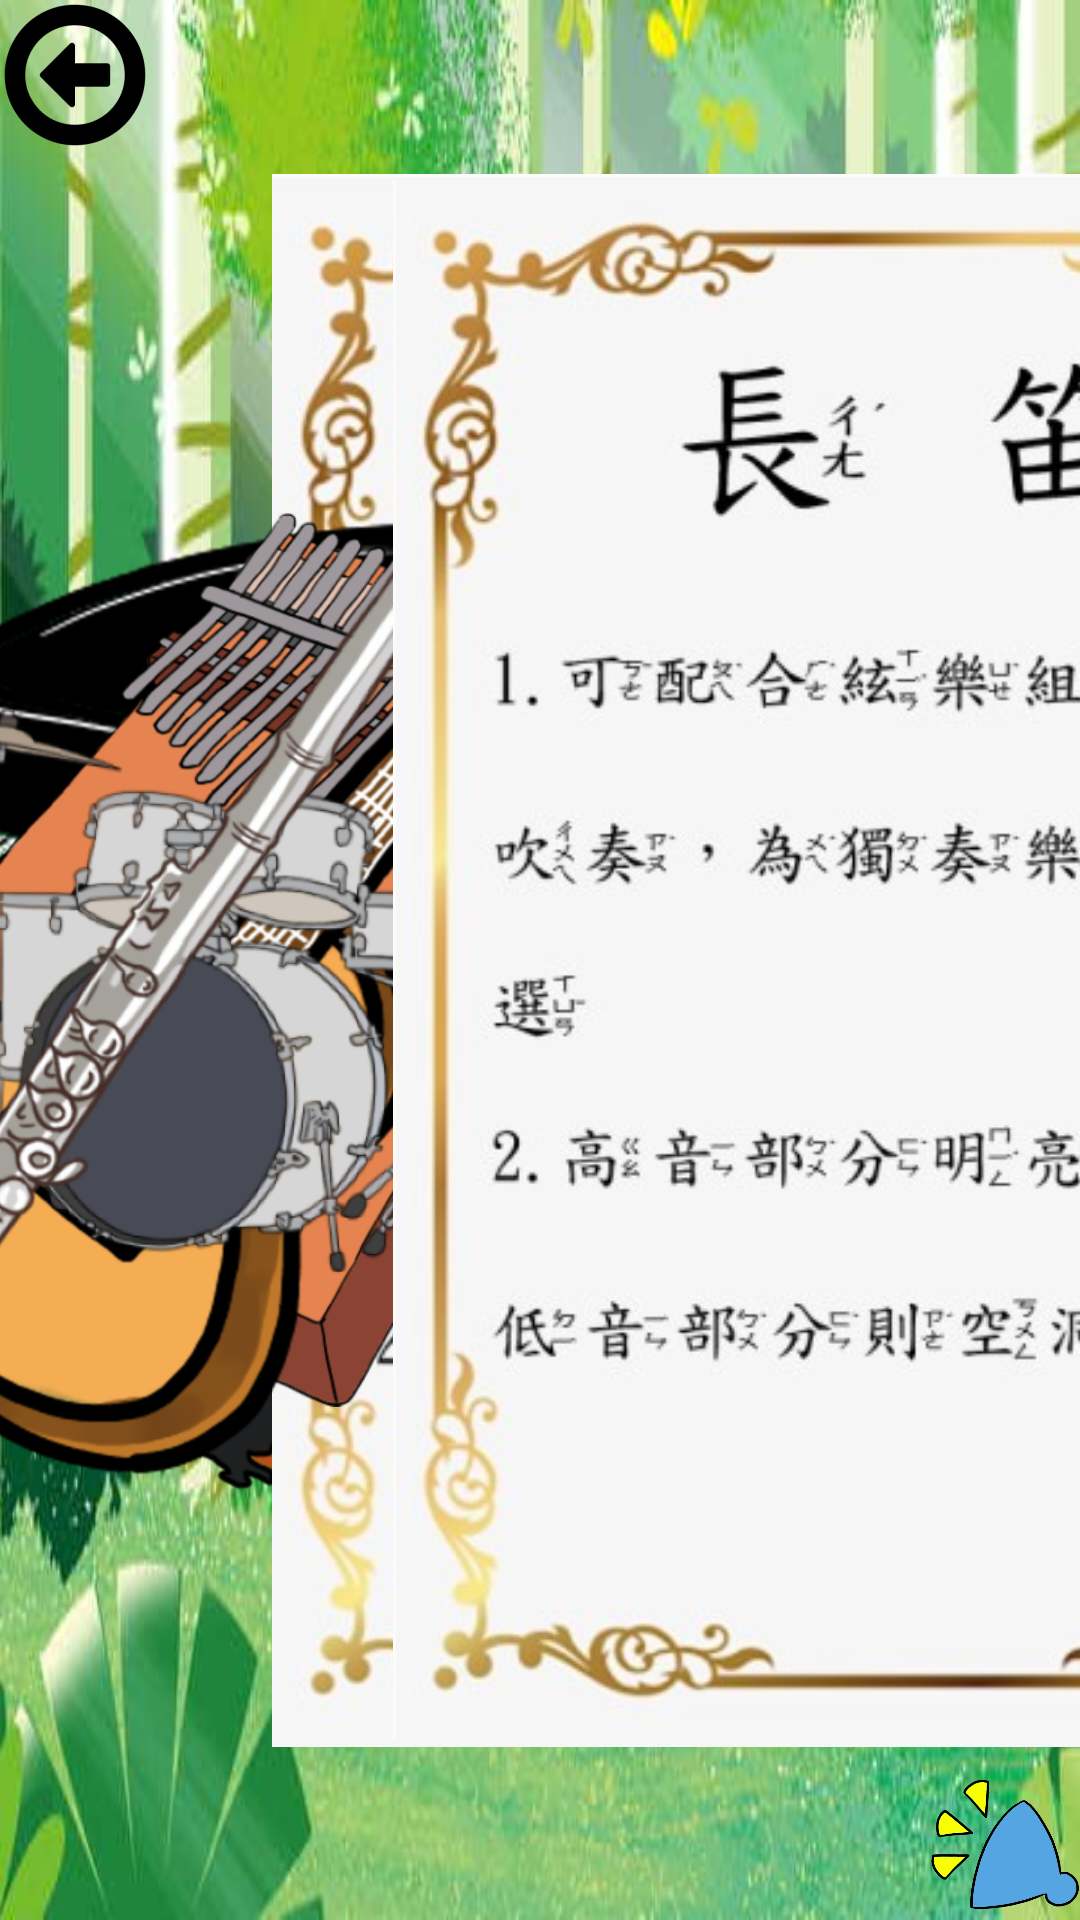

Write the Android layout XML for this screen, with the resource values it uses.
<!-- AndroidManifest.xml: application theme AppTheme.Fullscreen -->
<!-- res/layout/activity_instrumentsintroduce.xml -->
<?xml version="1.0" encoding="utf-8"?>
<FrameLayout xmlns:android="http://schemas.android.com/apk/res/android"
    xmlns:app="http://schemas.android.com/apk/res-auto"
    xmlns:tools="http://schemas.android.com/tools"
    android:layout_width="match_parent"
    android:layout_height="match_parent"
    tools:context=".Instrumentsintroduce">

    <ImageView
        android:id="@+id/introdbg"
        android:layout_width="match_parent"
        android:layout_height="match_parent"
        android:scaleType="fitXY"
        app:srcCompat="@drawable/menu" />

    <androidx.constraintlayout.widget.ConstraintLayout
        android:layout_width="match_parent"
        android:layout_height="match_parent">

        <androidx.constraintlayout.widget.Guideline
            android:id="@+id/guideline"
            android:layout_width="wrap_content"
            android:layout_height="wrap_content"
            android:orientation="vertical"
            app:layout_constraintGuide_percent="0.475"/>

        <ImageView
            android:id="@+id/backbtn"
            android:layout_width="50dp"
            android:layout_height="50dp"
            app:layout_constraintStart_toStartOf="parent"
            app:layout_constraintTop_toTopOf="parent"
            app:srcCompat="@drawable/backbutton" />

        <ImageView
            android:id="@+id/speaker"
            android:layout_width="50dp"
            android:layout_height="50dp"
            app:layout_constraintBottom_toBottomOf="parent"
            app:layout_constraintEnd_toEndOf="parent"
            app:srcCompat="@drawable/speacker" />

        <ImageView
            android:id="@+id/violin"
            android:layout_width="300dp"
            android:layout_height="wrap_content"
            app:layout_constraintBottom_toBottomOf="parent"
            app:layout_constraintStart_toStartOf="parent"
            app:layout_constraintEnd_toStartOf="@+id/guideline"
            app:layout_constraintTop_toTopOf="parent"
            app:srcCompat="@drawable/violin" />

        <ImageView
            android:id="@+id/violinword"
            android:layout_width="350dp"
            android:layout_height="wrap_content"
            app:layout_constraintBottom_toBottomOf="parent"
            app:layout_constraintEnd_toEndOf="parent"
            app:layout_constraintStart_toStartOf="@+id/guideline"
            app:layout_constraintTop_toTopOf="parent"
            app:srcCompat="@drawable/violinword" />

        <ImageView
            android:id="@+id/piano"
            android:layout_width="300dp"
            android:layout_height="wrap_content"
            app:layout_constraintBottom_toBottomOf="@+id/violin"
            app:layout_constraintStart_toStartOf="parent"
            app:layout_constraintEnd_toStartOf="@+id/guideline"
            app:layout_constraintTop_toTopOf="parent"
            app:srcCompat="@drawable/piano" />

        <ImageView
            android:id="@+id/pianoword"
            android:layout_width="350dp"
            android:layout_height="wrap_content"
            app:layout_constraintBottom_toBottomOf="parent"
            app:layout_constraintEnd_toEndOf="@+id/violinword"
            app:layout_constraintStart_toStartOf="@+id/guideline"
            app:layout_constraintTop_toTopOf="parent"
            app:srcCompat="@drawable/pianoword" />

        <ImageView
            android:id="@+id/kalinba"
            android:layout_width="300dp"
            android:layout_height="wrap_content"
            app:layout_constraintBottom_toBottomOf="parent"
            app:layout_constraintStart_toStartOf="parent"
            app:layout_constraintEnd_toStartOf="@+id/guideline"
            app:layout_constraintTop_toTopOf="parent"
            app:srcCompat="@drawable/kalimba" />

        <ImageView
            android:id="@+id/kalinbaword"
            android:layout_width="350dp"
            android:layout_height="wrap_content"
            app:layout_constraintBottom_toBottomOf="parent"
            app:layout_constraintEnd_toEndOf="@+id/violinword"
            app:layout_constraintStart_toStartOf="@+id/guideline"
            app:layout_constraintTop_toTopOf="parent"
            app:srcCompat="@drawable/kalimbaword" />

        <ImageView
            android:id="@+id/guitar"
            android:layout_width="300dp"
            android:layout_height="wrap_content"
            app:layout_constraintBottom_toBottomOf="@+id/violin"
            app:layout_constraintStart_toStartOf="parent"
            app:layout_constraintEnd_toStartOf="@+id/guideline"
            app:layout_constraintTop_toTopOf="parent"
            app:srcCompat="@drawable/guitar" />

        <ImageView
            android:id="@+id/guitarword"
            android:layout_width="350dp"
            android:layout_height="wrap_content"
            app:layout_constraintBottom_toBottomOf="@+id/violinword"
            app:layout_constraintEnd_toEndOf="@+id/violinword"
            app:layout_constraintStart_toStartOf="@+id/guideline"
            app:layout_constraintTop_toTopOf="@+id/violinword"
            app:srcCompat="@drawable/guitarword" />

        <ImageView
            android:id="@+id/drum"
            android:layout_width="300dp"
            android:layout_height="wrap_content"
            app:layout_constraintBottom_toBottomOf="@+id/violin"
            app:layout_constraintStart_toStartOf="parent"
            app:layout_constraintEnd_toStartOf="@+id/guideline"
            app:layout_constraintTop_toTopOf="@+id/violin"
            app:srcCompat="@drawable/drum" />

        <ImageView
            android:id="@+id/drumword"
            android:layout_width="350dp"
            android:layout_height="wrap_content"
            app:layout_constraintBottom_toBottomOf="@+id/violinword"
            app:layout_constraintEnd_toEndOf="@+id/violinword"
            app:layout_constraintStart_toStartOf="@+id/guideline"
            app:layout_constraintTop_toTopOf="@+id/violinword"
            app:srcCompat="@drawable/drumword" />

        <ImageView
            android:id="@+id/flute"
            android:layout_width="300dp"
            android:layout_height="wrap_content"
            app:layout_constraintBottom_toBottomOf="@+id/violin"
            app:layout_constraintStart_toStartOf="@+id/violin"
            app:layout_constraintEnd_toStartOf="@+id/guideline"
            app:layout_constraintTop_toTopOf="@+id/violin"
            app:srcCompat="@drawable/flute" />

        <ImageView
            android:id="@+id/fluteword"
            android:layout_width="350dp"
            android:layout_height="wrap_content"
            app:layout_constraintBottom_toBottomOf="parent"
            app:layout_constraintEnd_toEndOf="@+id/violinword"
            app:layout_constraintStart_toStartOf="@+id/guideline"
            app:layout_constraintTop_toTopOf="parent"
            app:srcCompat="@drawable/fluteword" />

    </androidx.constraintlayout.widget.ConstraintLayout>

</FrameLayout>
<!-- resources referenced by this layout -->
<resources>
  <!-- drawable backbutton: png bitmap (drawable-v24, 12354 bytes) -->
  <!-- drawable drum: png bitmap (drawable-v24, 216418 bytes) -->
  <!-- drawable drumword: jpg bitmap (drawable-v24, 41644 bytes) -->
  <!-- drawable flute: png bitmap (drawable-v24, 122128 bytes) -->
  <!-- drawable fluteword: jpg bitmap (drawable, 44573 bytes) -->
  <!-- drawable guitar: png bitmap (drawable-v24, 168426 bytes) -->
  <!-- drawable guitarword: jpg bitmap (drawable-v24, 46188 bytes) -->
  <!-- drawable kalimba: png bitmap (drawable-v24, 186103 bytes) -->
  <!-- drawable kalimbaword: jpg bitmap (drawable-v24, 176822 bytes) -->
  <!-- drawable menu: jpg bitmap (drawable-v24, 37715 bytes) -->
  <!-- drawable piano: png bitmap (drawable-v24, 111190 bytes) -->
  <!-- drawable pianoword: jpg bitmap (drawable-v24, 35712 bytes) -->
  <!-- drawable speacker: png bitmap (drawable-v24, 27381 bytes) -->
  <!-- drawable violin: png bitmap (drawable-v24, 166217 bytes) -->
  <!-- drawable violinword: jpg bitmap (drawable-v24, 46115 bytes) -->
  <style name="AppTheme.Fullscreen" parent="Theme.AppCompat.Light.NoActionBar">
          
          <item name="colorPrimary">@color/colorPrimary</item>
          <item name="colorPrimaryDark">@color/colorPrimaryDark</item>
          <item name="colorAccent">@color/colorAccent</item>
          <item name="windowActionBar">false</item>
          <item name="windowNoTitle">true</item>
          <item name="android:windowFullscreen">true</item>
      </style>
  <color name="colorPrimary">#6200EE</color>
  <color name="colorPrimaryDark">#3700B3</color>
  <color name="colorAccent">#03DAC5</color>
</resources>
